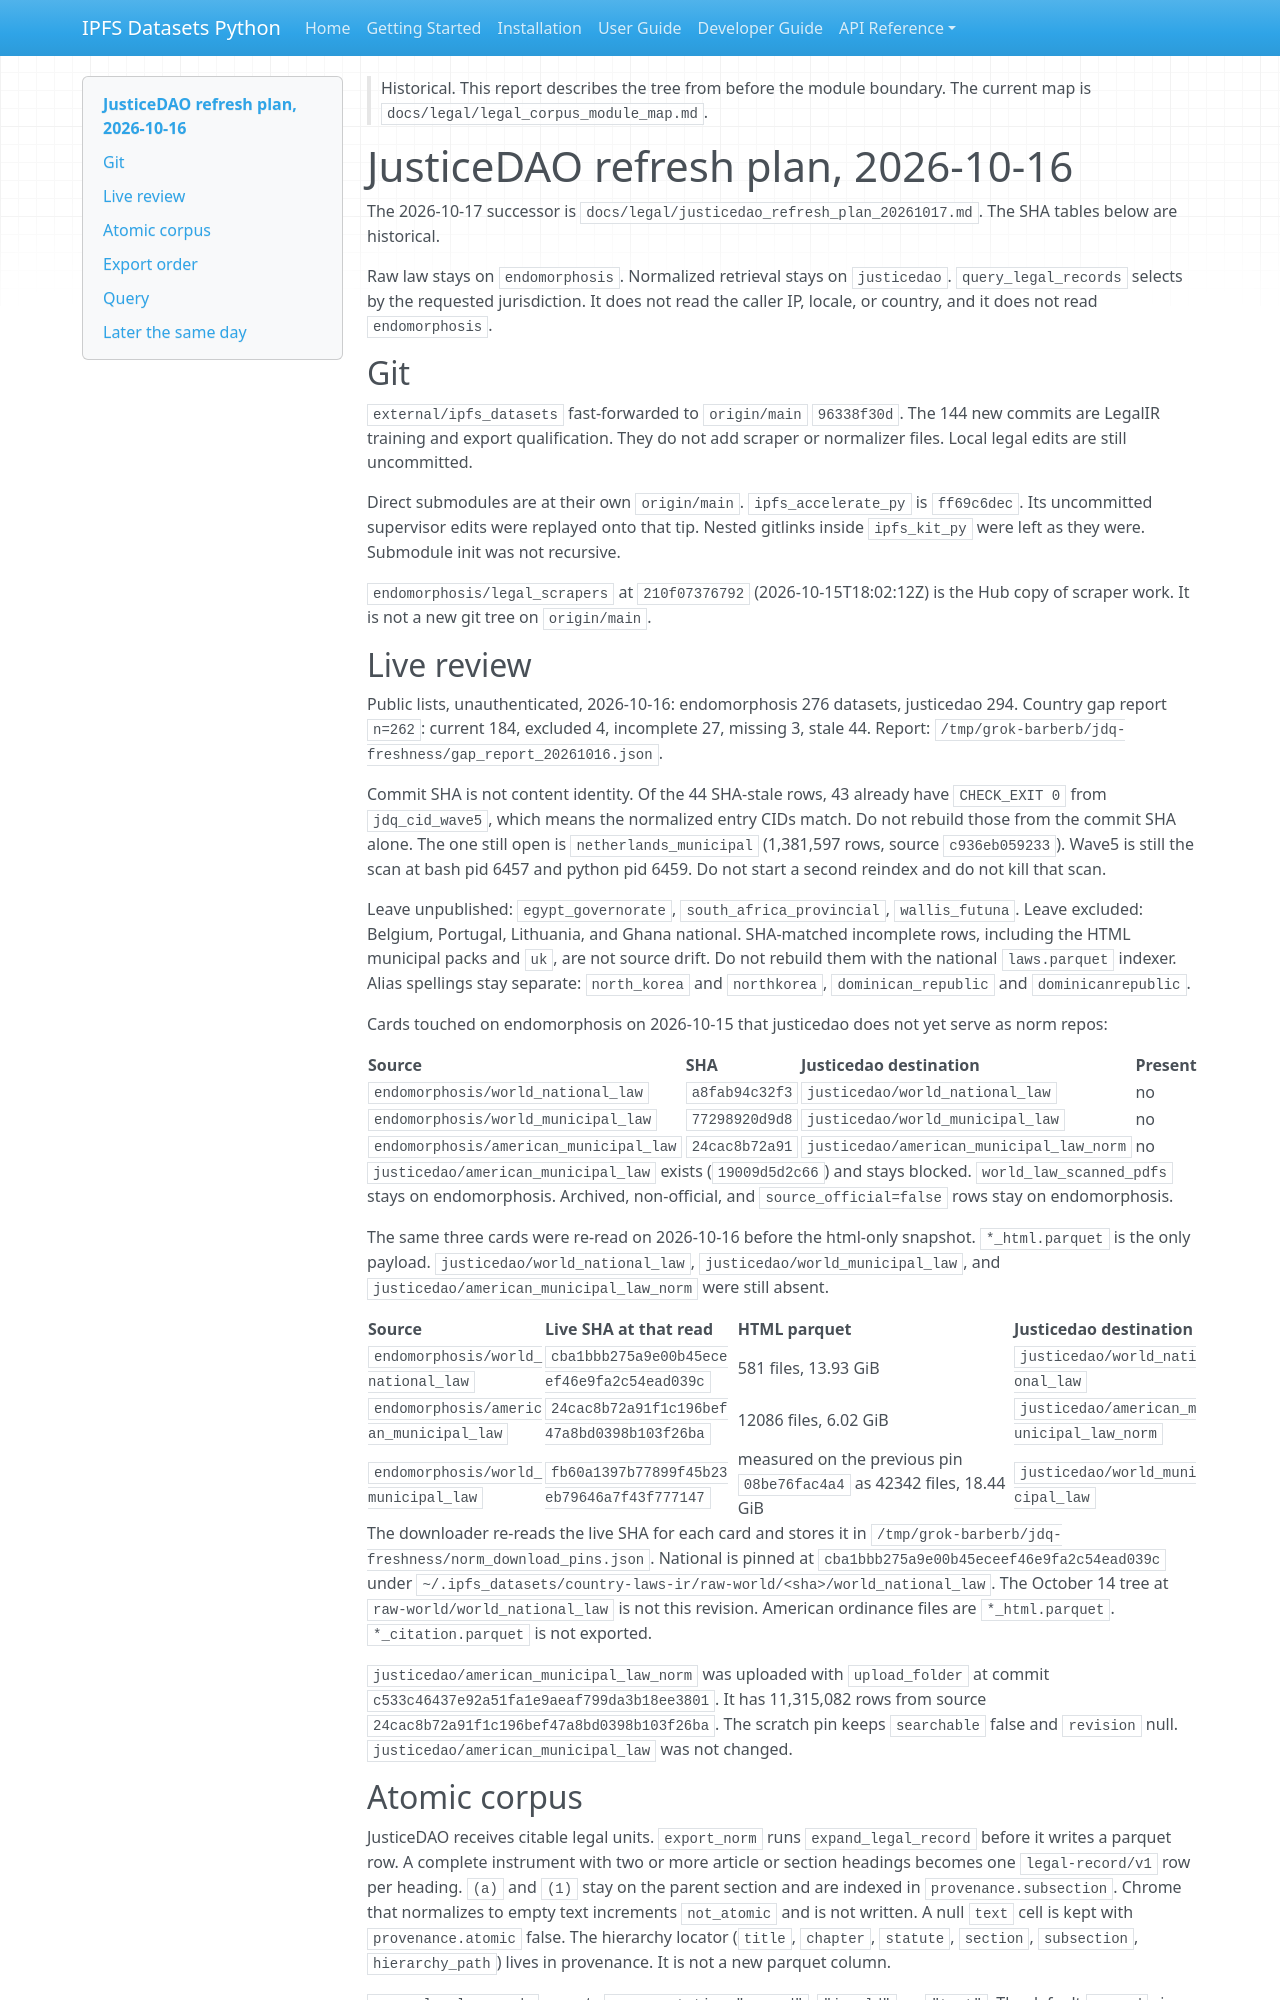

repository: endomorphosis/ipfs_datasets_py · page: legal/justicedao_refresh_plan_20261016/index.html · generator: mkdocs

> Historical. This report describes the tree from before the module boundary. The current map is `docs/legal/legal_corpus_module_map.md`.

# JusticeDAO refresh plan, 2026-10-16

The 2026-10-17 successor is `docs/legal/justicedao_refresh_plan_20261017.md`. The SHA tables below are historical.

Raw law stays on `endomorphosis`. Normalized retrieval stays on `justicedao`. `query_legal_records` selects by the requested jurisdiction. It does not read the caller IP, locale, or country, and it does not read `endomorphosis`.

## Git

`external/ipfs_datasets` fast-forwarded to `origin/main` `96338f30d`. The 144 new commits are LegalIR training and export qualification. They do not add scraper or normalizer files. Local legal edits are still uncommitted.

Direct submodules are at their own `origin/main`. `ipfs_accelerate_py` is `ff69c6dec`. Its uncommitted supervisor edits were replayed onto that tip. Nested gitlinks inside `ipfs_kit_py` were left as they were. Submodule init was not recursive.

`endomorphosis/legal_scrapers` at `210f07376792` (2026-10-15T18:02:12Z) is the Hub copy of scraper work. It is not a new git tree on `origin/main`.

## Live review

Public lists, unauthenticated, 2026-10-16: endomorphosis 276 datasets, justicedao 294. Country gap report `n=262`: current 184, excluded 4, incomplete 27, missing 3, stale 44. Report: `/tmp/grok-barberb/jdq-freshness/gap_report_20261016.json`.

Commit SHA is not content identity. Of the 44 SHA-stale rows, 43 already have `CHECK_EXIT 0` from `jdq_cid_wave5`, which means the normalized entry CIDs match. Do not rebuild those from the commit SHA alone. The one still open is `netherlands_municipal` (1,381,597 rows, source `c936eb059233`). Wave5 is still the scan at bash pid 6457 and python pid 6459. Do not start a second reindex and do not kill that scan.

Leave unpublished: `egypt_governorate`, `south_africa_provincial`, `wallis_futuna`. Leave excluded: Belgium, Portugal, Lithuania, and Ghana national. SHA-matched incomplete rows, including the HTML municipal packs and `uk`, are not source drift. Do not rebuild them with the national `laws.parquet` indexer. Alias spellings stay separate: `north_korea` and `northkorea`, `dominican_republic` and `dominicanrepublic`.

Cards touched on endomorphosis on 2026-10-15 that justicedao does not yet serve as norm repos:

| Source | SHA | Justicedao destination | Present |
| --- | --- | --- | --- |
| `endomorphosis/world_national_law` | `a8fab94c32f3` | `justicedao/world_national_law` | no |
| `endomorphosis/world_municipal_law` | `77298920d9d8` | `justicedao/world_municipal_law` | no |
| `endomorphosis/american_municipal_law` | `24cac8b72a91` | `justicedao/american_municipal_law_norm` | no |

`justicedao/american_municipal_law` exists (`19009d5d2c66`) and stays blocked. `world_law_scanned_pdfs` stays on endomorphosis. Archived, non-official, and `source_official=false` rows stay on endomorphosis.

The same three cards were re-read on 2026-10-16 before the html-only snapshot. `*_html.parquet` is the only payload. `justicedao/world_national_law`, `justicedao/world_municipal_law`, and `justicedao/american_municipal_law_norm` were still absent.

| Source | Live SHA at that read | HTML parquet | Justicedao destination |
| --- | --- | --- | --- |
| `endomorphosis/world_national_law` | `cba1bbb275a9e00b45eceef46e9fa2c54ead039c` | 581 files, 13.93 GiB | `justicedao/world_national_law` |
| `endomorphosis/american_municipal_law` | `24cac8b72a91f1c196bef47a8bd0398b103f26ba` | 12086 files, 6.02 GiB | `justicedao/american_municipal_law_norm` |
| `endomorphosis/world_municipal_law` | `fb60a1397b77899f45b23eb79646a7f43f777147` | measured on the previous pin `08be76fac4a4` as 42342 files, 18.44 GiB | `justicedao/world_municipal_law` |

The downloader re-reads the live SHA for each card and stores it in `/tmp/grok-barberb/jdq-freshness/norm_download_pins.json`. National is pinned at `cba1bbb275a9e00b45eceef46e9fa2c54ead039c` under `~/.ipfs_datasets/country-laws-ir/raw-world/<sha>/world_national_law`. The October 14 tree at `raw-world/world_national_law` is not this revision. American ordinance files are `*_html.parquet`. `*_citation.parquet` is not exported.

`justicedao/american_municipal_law_norm` was uploaded with `upload_folder` at commit `c533c46437e92a51fa1e9aeaf799da3b18ee3801`. It has 11,315,082 rows from source `24cac8b72a91f1c196bef47a8bd0398b103f26ba`. The scratch pin keeps `searchable` false and `revision` null. `justicedao/american_municipal_law` was not changed.
